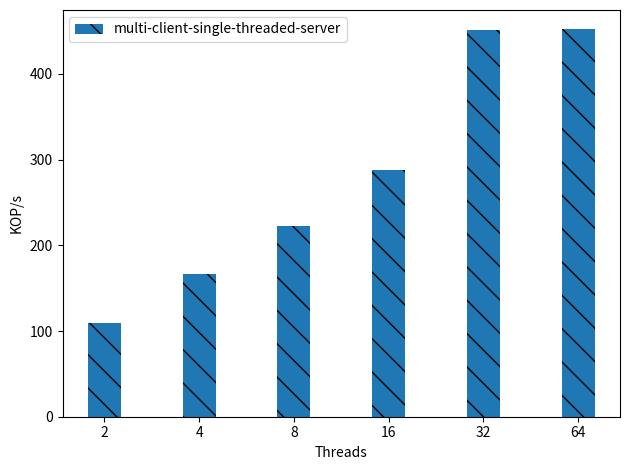

Write Python code to recreate this figure.

import matplotlib
import matplotlib.pyplot as plt
import numpy as np


#labels = ['1', '2', '4', '8', '16', '24','32']


#labels =  ['1', '2', '4', '8', '16', '32']
labels =  ['2', '4', '8', '16', '32', '64']

def div_thousand (list):
    return [val /1000.0 for val in list]


with_middlebox = [109313,166815,222687,287957,451698,451930]


without_middlebox = [0,0,0,0,0,0]


treatment=div_thousand(with_middlebox)
control = div_thousand(without_middlebox)

treatment_label='multi-client-single-threaded-server'
control_label='write steering'
figure_name='experiment_0'

x = np.arange(len(labels))  # the label locations
width = 0.35  # the width of the bars

fig, ax = plt.subplots()
#rects2 = ax.bar(x - width/2, control, width, label=control_label,
#        color='tab:red')
rects1 = ax.bar(x , treatment, width, label=treatment_label, color='tab:blue', hatch='\\')

# Add some text for labels, title and custom x-axis tick labels, etc.
ax.set_ylabel('KOP/s')
#ax.set_title('Clover YCSB-A (50% write)')
ax.set_xticks(x)
ax.set_xticklabels(labels)
ax.set_xlabel("Threads");
ax.legend()


def autolabel(rects):
    """Attach a text label above each bar in *rects*, displaying its height."""
    for rect in rects:
        height = rect.get_height()
        ax.annotate('{}'.format(height),
                    xy=(rect.get_x() + rect.get_width() / 2, height),
                    xytext=(0, 3),  # 3 points vertical offset
                    textcoords="offset points",
                    ha='center', va='bottom')

fig.tight_layout()
plt.savefig(figure_name+'.pdf')
plt.savefig(figure_name+'.png')
plt.show()